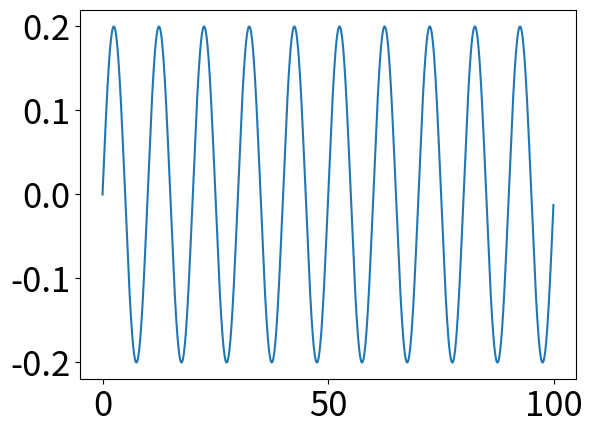
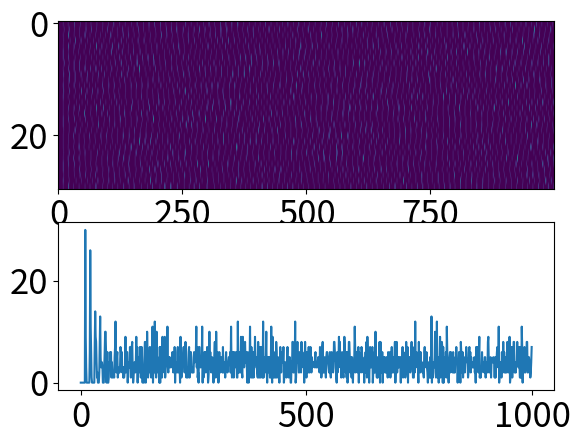
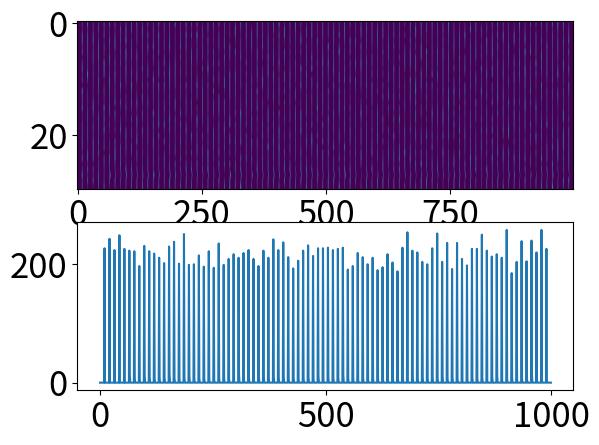

Generate these figures, in order, with matplotlib:
#!/usr/bin/env python3
# -*- coding: utf-8 -*-
"""
Created on Mon Jan 23 11:28:44 2023

[redacted]
"""
import numpy as np
from matplotlib import pyplot as plt
import scipy as sp

import matplotlib 
matplotlib.rc('xtick', labelsize=25) 
matplotlib.rc('ytick', labelsize=25)

###
# Try to generate spiking patterns from Brunel 2000,
# but with latent-driven Poisson neurons, not a LIF-network
###

# %% oscillatory latent
T = 100
dt = 0.1
time = np.arange(0,T,dt)
lt = len(time)

freq = .1
latent = .2*np.sin(time*freq*(2*np.pi))
# latent = 2*np.ones(lt)

plt.plot(time,latent)

# %% network setting
N = 30
lk = 10
k_self_spk = -1*np.exp(np.arange(lk)/.1)
# k_self_spk = np.fliplr(k_self_spk[None,:])[0]

ut = np.zeros((N,lt))
yt = np.zeros((N,lt))

C = np.random.randn(N)  # input matrix
# C = np.ones(N)

def NL(x):
    nl = np.exp(x)
    # nl = 1/(1+np.exp(-x))
    return nl
def spiking(nl):
    spk = np.random.poisson(nl)
    # spk = np.random.binomial(1, nl)
    return spk
# %% generate spikes
for tt in range(lk,lt):
    ut[:,tt] = C*latent[tt] + yt[:,tt-lk:tt] @ k_self_spk
    yt[:,tt] = spiking(NL(ut[:,tt]))

# %% plotting
plt.figure()
plt.subplot(211)
plt.imshow(yt,aspect='auto')
plt.subplot(212)
plt.plot(np.sum(yt,0))

# %% brunel_spk

def brunel_spk(phase):
    # setup latent, kernels, and inputs
    if phase=='SR':
        latent = 2*np.ones(lt)
        k_self_spk = -10*np.exp(np.arange(lk)/.1)
        C = np.ones(N)
    elif phase=='AI':
        freq = .1
        latent = .2*np.sin(time*freq*(2*np.pi))
        k_self_spk = -1*np.exp(np.arange(lk)/.1)
        C = np.random.randn(N)
    elif phase=='SIf':        
        freq = .5
        latent = 2*np.sin(time*freq*(2*np.pi))
        k_self_spk = -1*np.exp(np.arange(lk)/.1)
        C = np.ones(N)
    elif phase=='SIs': 
        freq = .1
        latent = 2*np.sin(time*freq*(2*np.pi))
        k_self_spk = -1*np.exp(np.arange(lk)/.1)
        C = np.ones(N)
    
    # simulate spikes
    ut = np.zeros((N,lt))
    yt = np.zeros((N,lt))
    for tt in range(lk,lt):
        ut[:,tt] = C*latent[tt] + yt[:,tt-lk:tt] @ k_self_spk
        yt[:,tt] = spiking(NL(ut[:,tt]))
    
    return yt

def plot_spk(spk):
    plt.figure()
    plt.subplot(211)
    plt.imshow(spk,aspect='auto')
    plt.subplot(212)
    plt.plot(np.sum(spk,0))
    return None

spk = brunel_spk('SR')
plot_spk(spk)

# %%
##############################################################################
# %% inference

